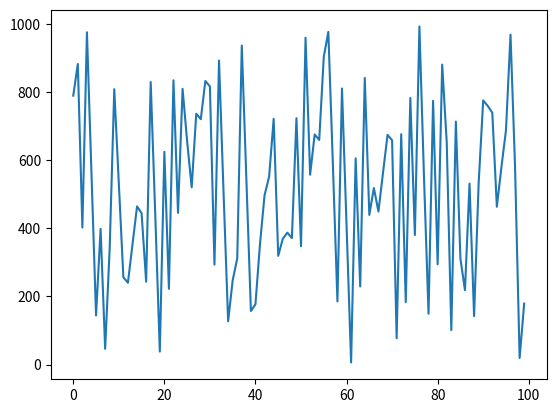

Python code for this plot:
# This is the function which generate Random Number without using any library function
#It works on time module, which gives CPU time.
#HERE IS THE WORKING:
#1. Generate time
#2. Add some number to time to differentiate previously generated time with new time, as sometime it loops very fast and then you will encounter same time
#3. Now we use only the floating digits as these react to even a small change done in previous step
#4. Now we convert floating digits of previous step to integer
#5. We divide it by 1001 to get values between (0- 1000) as remainder of 1001 gives values between [0,1000]
#6. Return the number generated

import time
fg=1
def generate_random_number():
    random=time.time()
    random=random+(fg*0.1)
    random=random-int(random)
    length=len(str(random))
    random=random*pow(10,(length-2))
    random=int(random)
    random=random%1001
    return random

####################################################################################################################################

# This is Visualization of the function by using matplotlib library




import matplotlib.pyplot as plt
list1=[];


for i in range(0,100):
    list1.append(generate_random_number())
    fg=fg+0.5
xs = [x for x in range(len(list1))]
plt.plot(xs,list1)
plt.show()
plt.close()

######################################################################################################################################

#Predict the values of PI

#STEPS TO FIND THE VALUE OF PI
#1. Firstly, we generate random number between 0-9
#2. Then assuming, that radius is 9 as maximum is 9
#3. Now, we apply the formula for PI
#PI generated on my side is 3.09912 on one try, which is preety close to 3.14

jk=1
def generate_close_number():
    random=time.time()
    random=random+(jk*0.1)
    random=random-int(random)
    length=len(str(random))
    random=random*pow(10,(length-2))
    random=int(random)
    random=random%10
    return random

pointsincircle=0

for i in range(0,100000):
    x=generate_close_number()
    jk=jk+1
    y=generate_close_number()
    jk=jk+1
    distanceofpoints=(x*x+y*y)**0.5
    if distanceofpoints<9:
        pointsincircle=pointsincircle+1
pi=4*(pointsincircle/100000)
print(pi)

###################################################################################################################################
